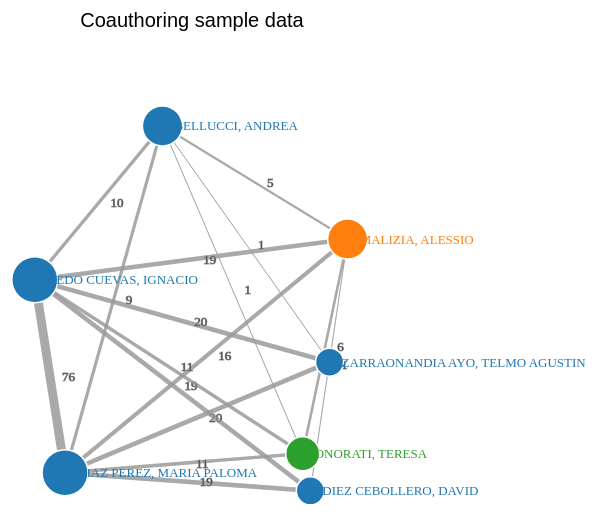
D3 v3 page, settled after 360 driven frames (6 s of simulated time); the page loaded 1 data file(s).


    var width = 960,
        height = 650,
        margintop = 40;

    var color = d3.scale.category10();

    var force = d3.layout.force()
        .charge(200)
        .linkDistance(300)
        .size([width, height]);

    var svg = d3.select("body").append("svg")
                .attr("width", width)
                .attr("height", height);

    svg.append("text")
        .attr("x", (width / 2))             
        .attr("y", margintop/2)
        .attr("text-anchor", "middle")  
        .style("font-size", "20px") 
        .text("Coauthoring sample data");

    d3.json("w4_practice.json", function(error, graph) {
      if (error) throw error;
      
      // Chart definition: force layout
      force
          .nodes(graph.nodes)
          .links(graph.links)
          .start();

      // Computing the number of neighbourghs of each node (only once)
      var vecinos = {};
      graph.links.forEach(function (d) {
        if (d.value && d.value > 0) {
          if (!vecinos[d.source.index]) {
            vecinos[d.source.index] = 1;
          } else {
            vecinos[d.source.index] = vecinos[d.source.index]+1;
          }
        }
      });
      // Aux function
      function getPosition(idInv) {
        var i = 0;
        for (; i < graph.nodes.length; i++) {
          if (idInv === graph.nodes[i]["id"]) {
            break;
          }
        }
        return i;
      }
      // Compute relative size of Node
      function getSize(idInv) {
        var size;
        var position = getPosition(idInv);
        numVecinos = vecinos[position];
        if (!numVecinos || numVecinos===0) {
          size = 5;
        } else {
          size = 5 + 3*numVecinos;
        }
        return size;
      }
      // Get color of the Node
      function getColor(idInv) {
        if (idInv.startsWith("invext")) {
          return color(2);
        } else if (idInv.startsWith("invant")) {
          return color(4);
        } else {
          return color(6);
        }
      }

      // Links data and properties
      var link = svg.selectAll(".link")
          .data(graph.links)
        .enter()
          .append("g")
          .attr("class", "link")
          .append("line")
          .attr("class", "link")
          .style("stroke-width", function(d) { return Math.sqrt(d.value); });

      // Links text data and properties
      var labelText = svg.selectAll(".link")
        .append("text")
        .attr("dx", 12)
        .attr("dy", ".35em")
        .attr("class", "textnode")
      .text(function(d) { return d.value });

      // General container of the nodes
      var node = svg.selectAll(".node")
          .data(graph.nodes)
        .enter().append("g")
        .on("mouseover", mouseover)
        .on("mouseout", mouseout)
        .call(force.drag);

      // Show the nodes as coloured circles as the type of researcher
      node.append("circle")
        .attr("class", "node")
        .attr("r", function(d) {return getSize(d.id)})
        .style("fill", function(d) { return getColor(d.id); });
      // Text label: name of researcher (coloured with the nodes)
      node.append("text")
        .attr("dx", 12)
        .attr("dy", ".35em")
        .style("fill", function(d) { return getColor(d.id); })
        .attr("class", "textnode")
        .text(function(d) { return d.name });
      // Node tooltip - number of coauthors
      node.append("title")
        .text(function(d) {return vecinos[getPosition(d.id)] + " co-author(s)"});

      force.on("tick", function() {
        link
            .attr("x1", function(d) { return d.source.x; })
            .attr("y1", function(d) { return d.source.y; })
            .attr("x2", function(d) { return d.target.x; })
            .attr("y2", function(d) { return d.target.y; });
            
        labelText
            .attr("x", function(d) { return (d.source.x + d.target.x)/2; })
            .attr("y", function(d) { return (d.source.y + d.target.y)/2; });
    
        node
            .attr("transform", function(d) { return "translate(" + d.x + "," + d.y + ")"; });
      });


      function mouseover() {
        var color_orig = d3.select(this).select("circle").style('fill');
        var gradient = svg.append("svg:defs")
          .append("svg:linearGradient")
          .attr("id", "gradient")
          .attr("x1", "0%")
          .attr("y1", "0%")
          .attr("x2", "100%")
          .attr("y2", "100%")
          .attr("spreadMethod", "pad");
        // Define the gradient colors
        gradient.append("svg:stop")
          .attr("offset", "0%")
          .attr("stop-color", color_orig)
          .attr("stop-opacity", 1);
        gradient.append("svg:stop")
          .attr("offset", "100%")
          .attr("stop-color", "#FFFFFF")
          .attr("stop-opacity", 1);    
        
        // The node selected is zoomed and filled with a gradient color
        d3.select(this).select("circle").transition()
          .duration(750)
          .style('fill', 'url(#gradient)')
          .attr("r", function(d) {return 2*getSize(d.id)});
      }

      function mouseout() {
        // The node selected returns to its original
        d3.select(this).select("circle").transition()
            .duration(750)
            .style("fill", function(d) { return getColor(d.id); })
            .attr("r", function(d) {return getSize(d.id)});
      }    
    });
  

### data: w4_practice.json
{
 "nodes": [
  {
   "id": "inv16648",
   "name": "AEDO CUEVAS, IGNACIO"
  },
  {
   "id": "inv17990",
   "name": "DIAZ PEREZ, MARIA PALOMA"
  },
  {
   "id": "inv24895",
   "name": "ZARRAONANDIA AYO, TELMO AGUSTIN"
  },
  {
   "id": "inv24538",
   "name": "DIEZ CEBOLLERO, DAVID"
  },
  {
   "id": "invant37894",
   "name": "MALIZIA, ALESSIO"
  },
  {
   "id": "invext40164",
   "name": "ONORATI, TERESA"
  },
  {
   "id": "inv40205",
   "name": "BELLUCCI, ANDREA"
  }
 ],
 "links": [
  {
   "source": 0,
   "target": 1,
   "value": 76
  },
  {
   "source": 0,
   "target": 2,
   "value": 20
  },
  {
   "source": 0,
   "target": 3,
   "value": 19
  },
  {
   "source": 0,
   "target": 4,
   "value": 19
  },
  {
   "source": 0,
   "target": 5,
   "value": 11
  },
  {
   "source": 0,
   "target": 6,
   "value": 10
  },
  {
   "source": 1,
   "target": 0,
   "value": 76
  },
  {
   "source": 1,
   "target": 2,
   "value": 20
  },
  "... 24 more items"
 ]
}